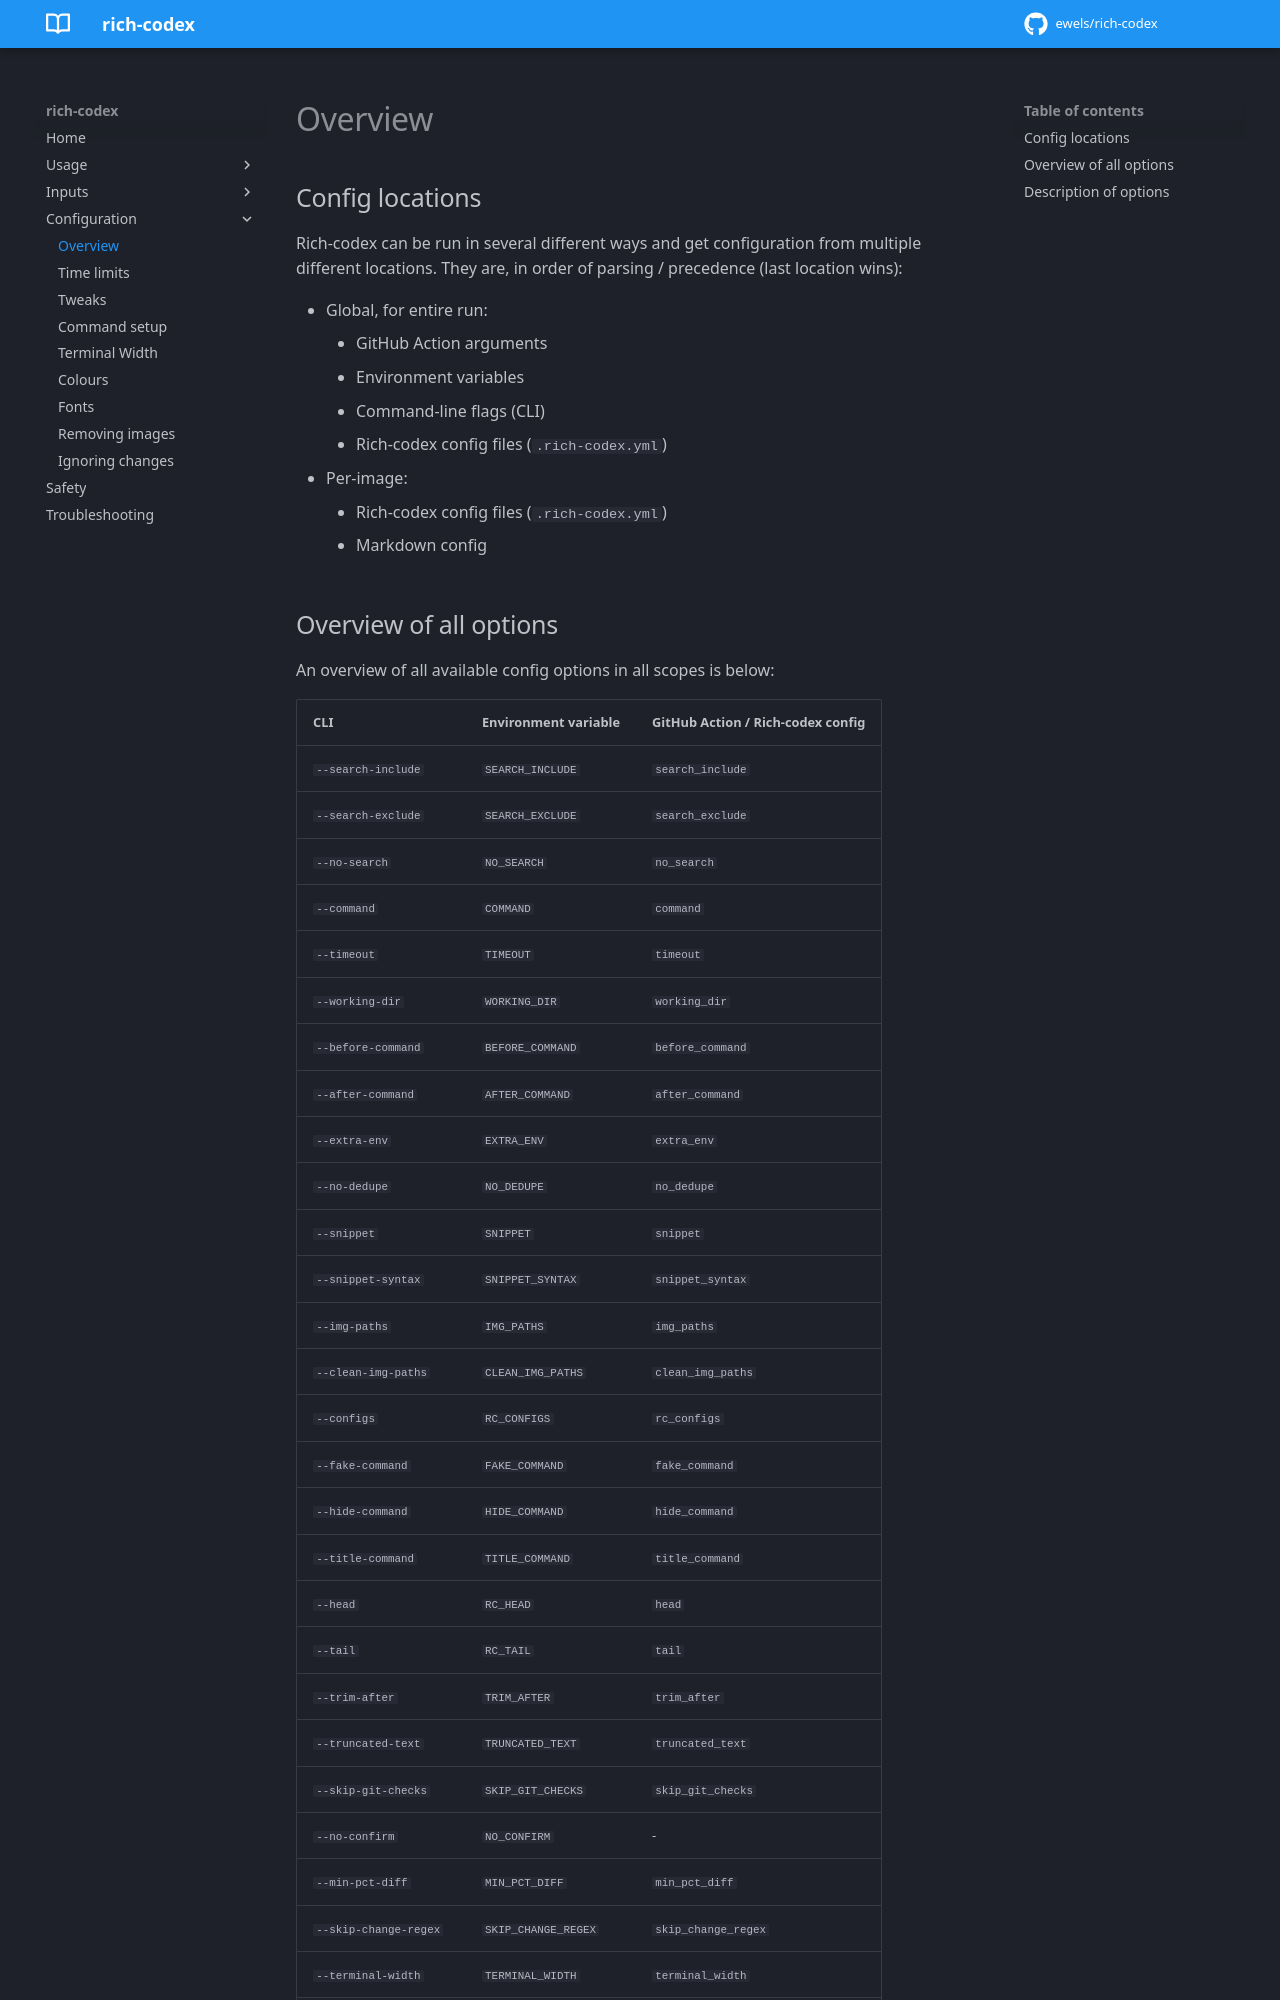

repository: ewels/rich-codex · page: config/overview/index.html · generator: mkdocs

## Config locations

Rich-codex can be run in several different ways and get configuration from multiple different locations.
They are, in order of parsing / precedence (last location wins):

<!-- prettier-ignore-start -->

- Global, for entire run:
    - GitHub Action arguments
    - Environment variables
    - Command-line flags (CLI)
    - Rich-codex config files (`.rich-codex.yml`)
- Per-image:
    - Rich-codex config files (`.rich-codex.yml`)
    - Markdown config

<!-- prettier-ignore-end -->
